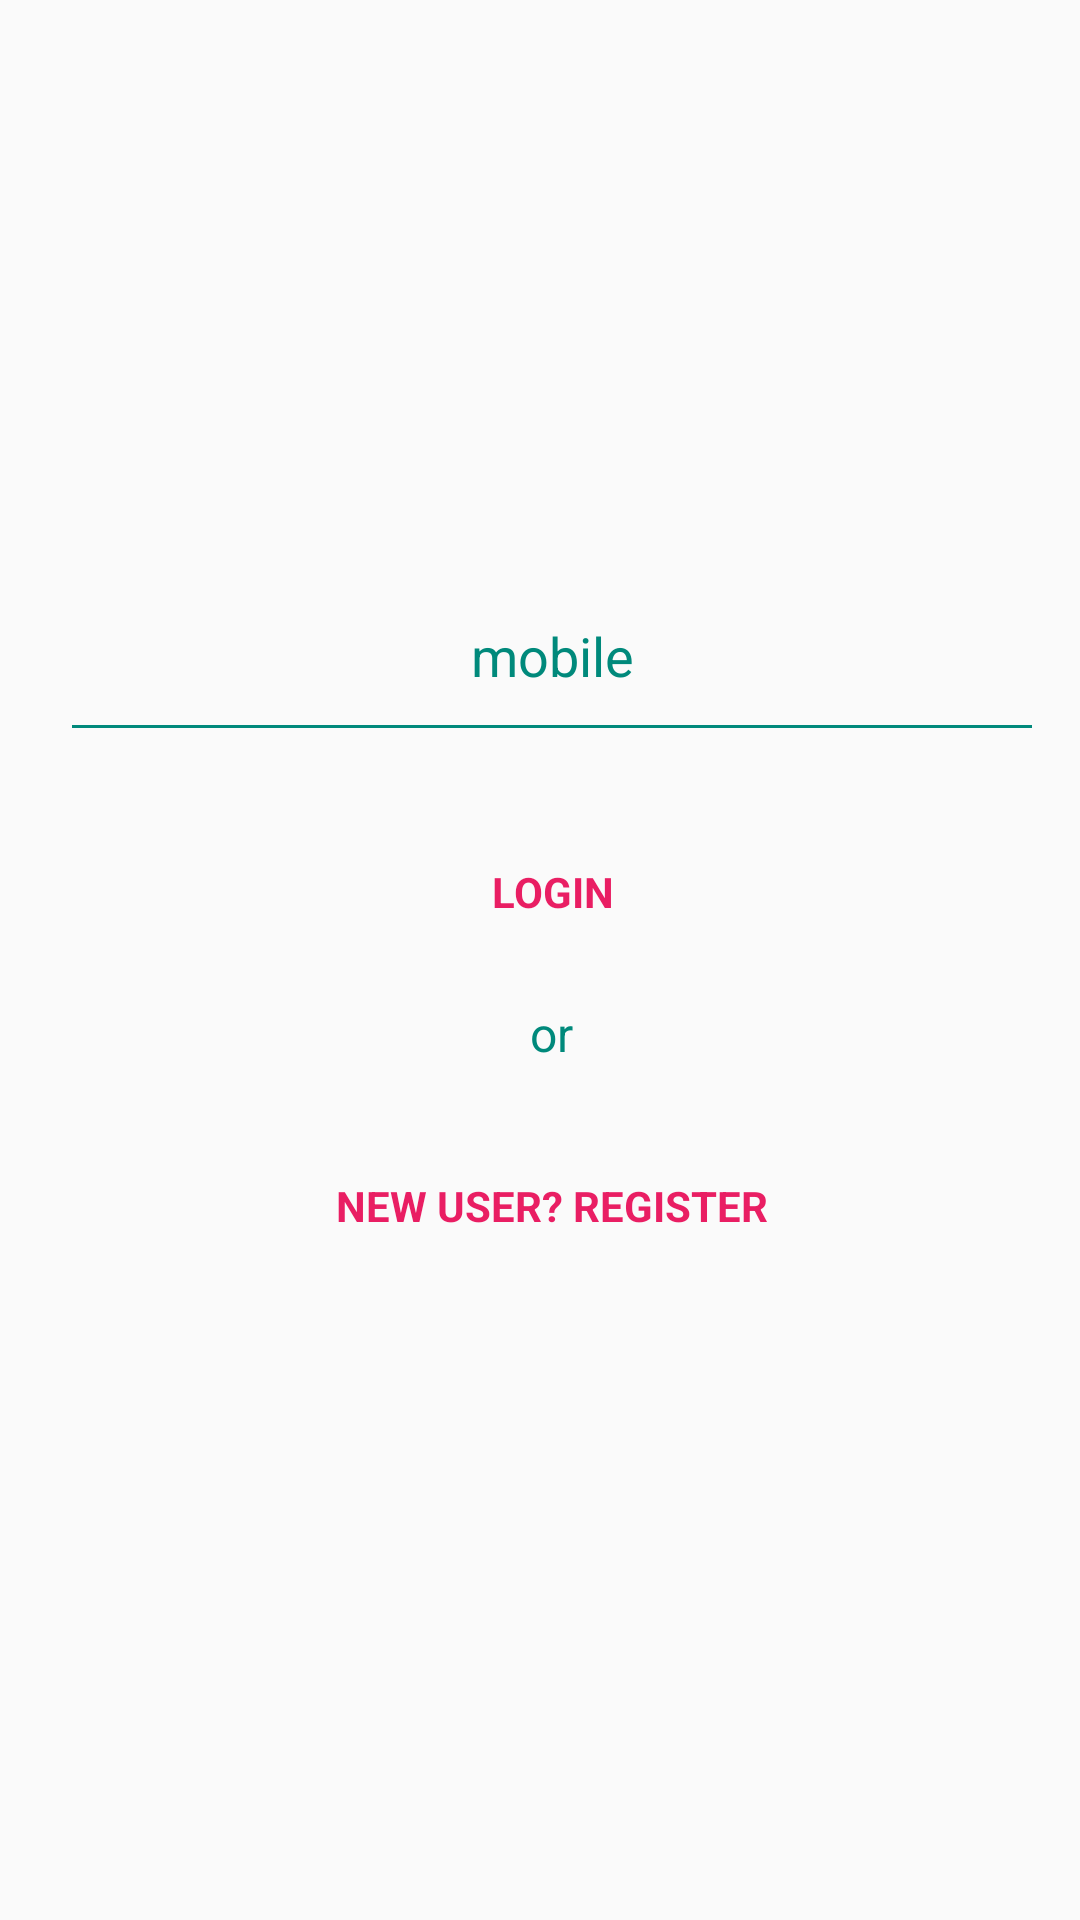

Layout XML and referenced resources for this Android screen:
<!-- AndroidManifest.xml: activity theme AppTheme.NoActionBar -->
<!-- res/layout/activity_login.xml -->
<?xml version="1.0" encoding="utf-8"?>
<android.support.constraint.ConstraintLayout xmlns:android="http://schemas.android.com/apk/res/android"
    xmlns:app="http://schemas.android.com/apk/res-auto"
    xmlns:tools="http://schemas.android.com/tools"
    android:layout_width="match_parent"
    android:layout_height="match_parent"
    tools:context="com.projectx.projectx.Login.LoginActivity">
        <ScrollView
            android:layout_width="368dp"
            android:layout_height="495dp"
            android:fillViewport="true"
            android:foregroundGravity="center_vertical"
            android:overScrollMode="ifContentScrolls"
            tools:layout_editor_absoluteY="8dp"
            tools:layout_editor_absoluteX="8dp">

            <LinearLayout
                android:layout_width="match_parent"
                android:layout_height="match_parent"
                android:layout_centerHorizontal="true"
                android:layout_centerVertical="true"
                android:gravity="center_vertical"
                android:orientation="vertical"
                android:padding="20dp"
                android:weightSum="1">

                <ImageView
                    android:id="@+id/imageView"
                    android:layout_width="wrap_content"
                    android:layout_height="100dp"
                    android:layout_gravity="center_horizontal"
                    android:layout_marginBottom="20dp" />

                <EditText
                    android:id="@+id/ETSigninEmail"
                    android:layout_width="match_parent"
                    android:layout_height="wrap_content"
                    android:layout_gravity="center_horizontal"
                    android:backgroundTint="#00897B"
                    android:ems="10"
                    android:gravity="center_horizontal"
                    android:hint="mobile"
                    android:inputType="textEmailAddress"
                    android:padding="20dp"
                    android:textColor="#00897B"
                    android:textColorHint="#00897B"
                    android:typeface="sans" />


                <Button
                    android:id="@+id/loginBtnComit"
                    android:clickable="true"
                    android:layout_width="match_parent"
                    android:layout_height="wrap_content"
                    android:layout_gravity="center_horizontal"
                    android:layout_marginTop="20dp"
                    android:layout_weight="0.05"
                    android:background="@drawable/button_bg_transparent"
                    android:gravity="center_vertical|center_horizontal"
                    android:text="login"
                    android:textColor="#e91e63"
                    android:textStyle="bold"
                    android:typeface="sans" />
                <TextView
                    android:id="@+id/pxlOr"
                    android:layout_width="wrap_content"
                    android:layout_height="wrap_content"
                    android:layout_gravity="center_horizontal"
                    android:layout_marginTop="10dp"
                    android:text="or"
                    android:textAppearance="?android:attr/textAppearanceLarge"
                    android:textColor="#00897B"
                    android:textSize="16dp" />
                <Button
                    android:id="@+id/signUpBtnComit"
                    android:layout_width="match_parent"
                    android:layout_height="wrap_content"
                    android:layout_gravity="center_horizontal"
                    android:layout_marginTop="20dp"
                    android:layout_weight="0.05"
                    android:background="@drawable/button_bg_transparent"
                    android:gravity="center_vertical|center_horizontal"
                    android:text="new user? register"
                    android:textColor="#e91e63"
                    android:textStyle="bold"
                    android:typeface="sans" />

            </LinearLayout>
        </ScrollView>
</android.support.constraint.ConstraintLayout>
<!-- resources referenced by this layout -->
<resources>
  <style name="AppTheme.NoActionBar">
          <item name="windowActionBar">false</item>
          <item name="windowNoTitle">true</item>
      </style>
</resources>
